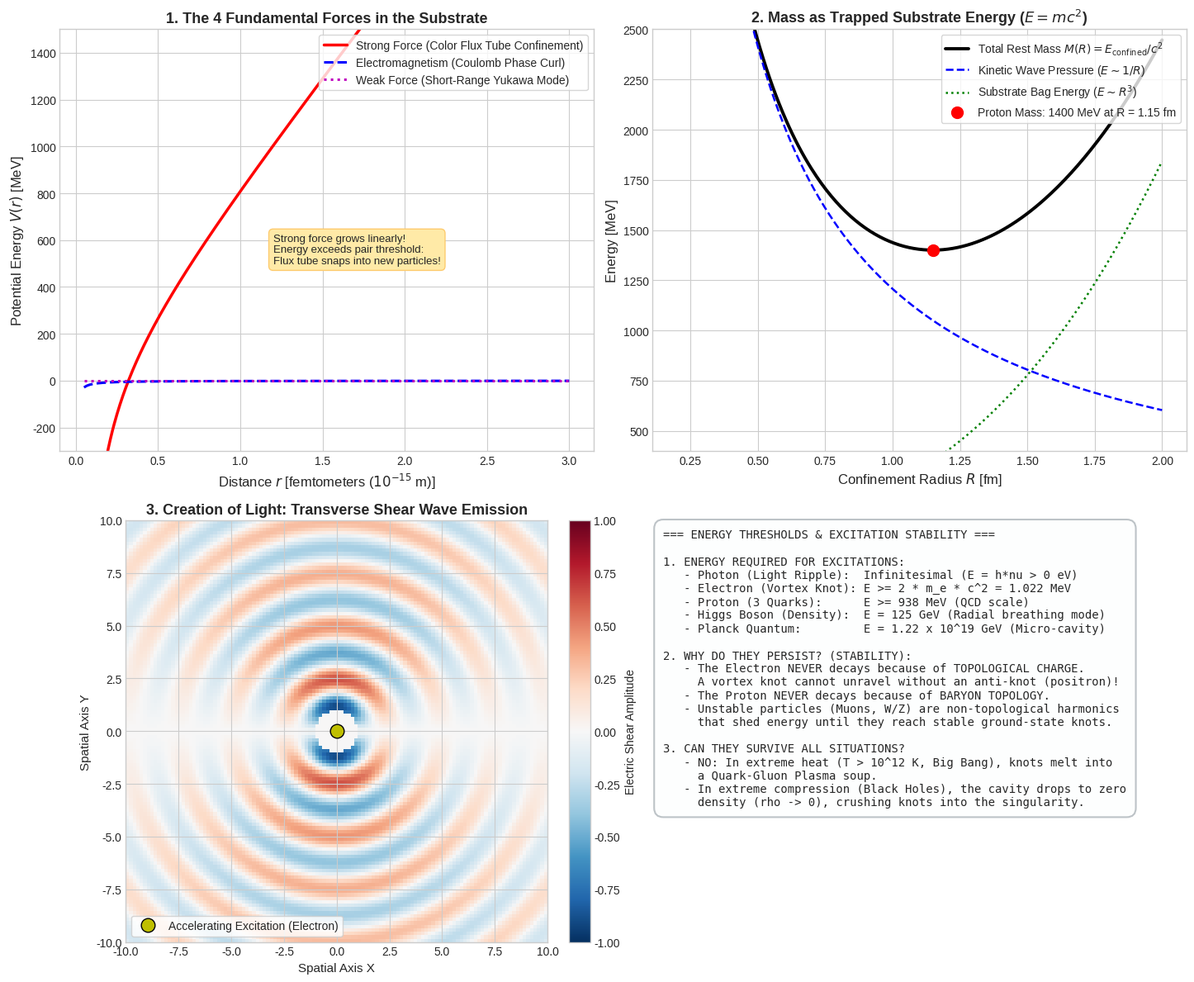

This figure's Python source:
"""
Simulation of:
1. Energy Thresholds & Pair Creation (Photon -> Electron-Positron Vortex Pair).
2. Origin of Mass: Confinement of substrate wave energy (E = mc^2).
3. The 4 Fundamental Forces: Comparative Potentials (Gravity, EM, Strong, Weak).
4. Light Creation: Oscillating topological knot shedding transverse shear ripples.
"""

import numpy as np
import matplotlib.pyplot as plt

def simulate_four_forces_potentials():
    """
    Computes and compares the radial potential energy V(r) of the 4 fundamental forces:
    1. Gravity (Cavity Infall): V_grav = - G m_p^2 / r
    2. Electromagnetism (Phase Curl): V_em = - alpha_em * hbar * c / r
    3. Strong Force (Color Flux Tube Confinement): V_strong = - (4/3) * alpha_s * hbar * c / r + sigma * r
    4. Weak Force (Massive Substrate Exchange): V_weak = - g_w^2 / r * exp(- M_W * r)
    """
    print("Computing potentials of the 4 fundamental forces...")
    r_fm = np.linspace(0.05, 3.0, 500) # distance in femtometers (10^-15 m)
    
    # Normalized dimensionless comparison units around nuclear scale (1 fm)
    # Gravitational potential (extremely weak at subatomic scale)
    V_grav = - 1e-38 / r_fm
    
    # Electromagnetic (Coulomb attraction between opposite charges)
    alpha_em = 1.0 / 137.0
    V_em = - (alpha_em * 197.3) / r_fm # in MeV
    
    # Strong Force (Cornell Potential: Coulomb-like at short range + Linear Confinement tube)
    alpha_s = 0.35
    sigma_string = 900.0 # MeV / fm (string tension ~ 160,000 Newtons!)
    V_strong = - (4.0 / 3.0) * (alpha_s * 197.3) / r_fm + sigma_string * r_fm
    
    # Weak Force (Yukawa screened potential due to massive W/Z bosons M_W ~ 80 GeV)
    lambda_weak = 0.0025 # fm (Yukawa range ~ 1 / M_W)
    V_weak = - 50.0 * (np.exp(- r_fm / lambda_weak) / r_fm)
    
    return r_fm, V_grav, V_em, V_strong, V_weak

def simulate_mass_from_confinement():
    """
    Origin of Mass (E = mc^2 from Trapped Substrate Waves):
    A massless quark excitation confined inside a bag/flux tube of radius R.
    Kinetic/localization energy: E_kin = 2.04 * hbar * c / R
    String/field energy: E_field = (4/3) * pi * R^3 * B_bag
    Total mass-energy M(R) = E_kin + E_field.
    Minimizing M(R) yields the stable proton mass (~938 MeV).
    """
    print("Computing origin of mass from wave confinement...")
    R_vals = np.linspace(0.2, 2.0, 300) # fm
    hbar_c = 197.3 # MeV * fm
    B_bag = 55.0   # MeV / fm^3 (MIT bag constant)
    
    E_kin = 3.0 * (2.04 * hbar_c / R_vals) # 3 valence quarks
    E_vol = (4.0 / 3.0) * np.pi * (R_vals**3) * B_bag
    E_total_mass = E_kin + E_vol
    
    R_min_idx = np.argmin(E_total_mass)
    R_equilibrium = R_vals[R_min_idx]
    M_equilibrium = E_total_mass[R_min_idx]
    
    return R_vals, E_kin, E_vol, E_total_mass, R_equilibrium, M_equilibrium

def simulate_light_creation_emission():
    """
    Light Creation: An accelerating vortex knot (electron) shakes the substrate,
    emitting a dipole wave pattern of transverse shear ripples.
    """
    print("Simulating light emission from accelerating excitation...")
    N = 120
    L = 10.0
    x = np.linspace(-L, L, N)
    y = np.linspace(-L, L, N)
    X, Y = np.meshgrid(x, y)
    R = np.sqrt(X**2 + Y**2) + 1e-5
    
    # Dipole radiation field from an oscillating excitation at origin
    k_wave = 2.5
    omega = 2.5
    t = 0.0
    # E_theta ~ sin(theta) * cos(k*R - omega*t) / R
    sin_theta = np.abs(Y) / R
    E_radiation = sin_theta * np.cos(k_wave * R - omega * t) / np.sqrt(R)
    # Mask central core
    E_radiation[R < 1.0] = 0.0
    
    return X, Y, E_radiation

def plot_forces_and_mass(r_fm, V_grav, V_em, V_strong, V_weak, R_vals, E_kin, E_vol, E_tot, R_eq, M_eq, X, Y, E_rad):
    plt.style.use('seaborn-v0_8-whitegrid' if 'seaborn-v0_8-whitegrid' in plt.style.available else 'default')
    fig, axs = plt.subplots(2, 2, figsize=(15, 12))
    
    # Subplot 1: The 4 Fundamental Forces
    axs[0, 0].plot(r_fm, V_strong, 'r-', lw=2.5, label='Strong Force (Color Flux Tube Confinement)')
    axs[0, 0].plot(r_fm, V_em, 'b--', lw=2.2, label='Electromagnetism (Coulomb Phase Curl)')
    axs[0, 0].plot(r_fm, V_weak, 'm:', lw=2.2, label='Weak Force (Short-Range Yukawa Mode)')
    axs[0, 0].set_ylim(-300, 1500)
    axs[0, 0].set_xlabel('Distance $r$ [femtometers ($10^{-15}$ m)]', fontsize=12)
    axs[0, 0].set_ylabel('Potential Energy $V(r)$ [MeV]', fontsize=12)
    axs[0, 0].set_title('1. The 4 Fundamental Forces in the Substrate', fontsize=13, fontweight='bold')
    axs[0, 0].legend(loc='upper right', frameon=True, fontsize=10)
    axs[0, 0].text(1.2, 500, "Strong force grows linearly!\nEnergy exceeds pair threshold:\nFlux tube snaps into new particles!",
                   fontsize=9.5, bbox=dict(boxstyle="round,pad=0.4", fc="#ffeaa7", ec="#fdcb6e"))
    
    # Subplot 2: Origin of Mass via Wave Confinement (E = mc^2)
    axs[0, 1].plot(R_vals, E_tot, 'k-', lw=2.8, label=r'Total Rest Mass $M(R) = E_{\mathrm{confined}} / c^2$')
    axs[0, 1].plot(R_vals, E_kin, 'b--', lw=1.8, label='Kinetic Wave Pressure ($E \sim 1/R$)')
    axs[0, 1].plot(R_vals, E_vol, 'g:', lw=1.8, label=r'Substrate Bag Energy ($E \sim R^3$)')
    axs[0, 1].plot(R_eq, M_eq, 'ro', markersize=10, label=f'Proton Mass: {M_eq:.0f} MeV at R = {R_eq:.2f} fm')
    axs[0, 1].set_xlabel('Confinement Radius $R$ [fm]', fontsize=12)
    axs[0, 1].set_ylabel('Energy [MeV]', fontsize=12)
    axs[0, 1].set_ylim(400, 2500)
    axs[0, 1].set_title('2. Mass as Trapped Substrate Energy ($E = mc^2$)', fontsize=13, fontweight='bold')
    axs[0, 1].legend(loc='upper right', frameon=True, fontsize=10)
    
    # Subplot 3: Light Creation (Dipole Wave Emission)
    im3 = axs[1, 0].imshow(E_rad, extent=[-10, 10, -10, 10], cmap='RdBu_r', vmin=-1.0, vmax=1.0)
    axs[1, 0].plot(0, 0, 'yo', markersize=12, markeredgecolor='k', label='Accelerating Excitation (Electron)')
    axs[1, 0].set_title('3. Creation of Light: Transverse Shear Wave Emission', fontsize=13, fontweight='bold')
    axs[1, 0].set_xlabel('Spatial Axis X', fontsize=11)
    axs[1, 0].set_ylabel('Spatial Axis Y', fontsize=11)
    axs[1, 0].legend(loc='lower left', frameon=True)
    plt.colorbar(im3, ax=axs[1, 0], fraction=0.046, pad=0.04, label='Electric Shear Amplitude')
    
    # Subplot 4: Excitation Energy Thresholds & Stability Table
    axs[1, 1].axis('off')
    summary_text = (
        "=== ENERGY THRESHOLDS & EXCITATION STABILITY ===\n\n"
        "1. ENERGY REQUIRED FOR EXCITATIONS:\n"
        "   - Photon (Light Ripple):  Infinitesimal (E = h*nu > 0 eV)\n"
        "   - Electron (Vortex Knot): E >= 2 * m_e * c^2 = 1.022 MeV\n"
        "   - Proton (3 Quarks):      E >= 938 MeV (QCD scale)\n"
        "   - Higgs Boson (Density):  E = 125 GeV (Radial breathing mode)\n"
        "   - Planck Quantum:         E = 1.22 x 10^19 GeV (Micro-cavity)\n\n"
        "2. WHY DO THEY PERSIST? (STABILITY):\n"
        "   - The Electron NEVER decays because of TOPOLOGICAL CHARGE.\n"
        "     A vortex knot cannot unravel without an anti-knot (positron)!\n"
        "   - The Proton NEVER decays because of BARYON TOPOLOGY.\n"
        "   - Unstable particles (Muons, W/Z) are non-topological harmonics\n"
        "     that shed energy until they reach stable ground-state knots.\n\n"
        "3. CAN THEY SURVIVE ALL SITUATIONS?\n"
        "   - NO: In extreme heat (T > 10^12 K, Big Bang), knots melt into\n"
        "     a Quark-Gluon Plasma soup.\n"
        "   - In extreme compression (Black Holes), the cavity drops to zero\n"
        "     density (rho -> 0), crushing knots into the singularity."
    )
    axs[1, 1].text(0.02, 0.98, summary_text, va='top', ha='left', family='monospace', fontsize=10.0,
                   bbox=dict(boxstyle="round,pad=0.8", fc="#fdfefe", ec="#bdc3c7", lw=1.5))
    
    plt.tight_layout()
    output_path = r'f:\Reality_theory\forces_and_mass.png'
    plt.savefig(output_path, dpi=300)
    print(f"Forces and mass plots saved to: {output_path}")

if __name__ == "__main__":
    r_fm, V_grav, V_em, V_strong, V_weak = simulate_four_forces_potentials()
    R_vals, E_kin, E_vol, E_tot, R_eq, M_eq = simulate_mass_from_confinement()
    X, Y, E_rad = simulate_light_creation_emission()
    plot_forces_and_mass(r_fm, V_grav, V_em, V_strong, V_weak, R_vals, E_kin, E_vol, E_tot, R_eq, M_eq, X, Y, E_rad)
